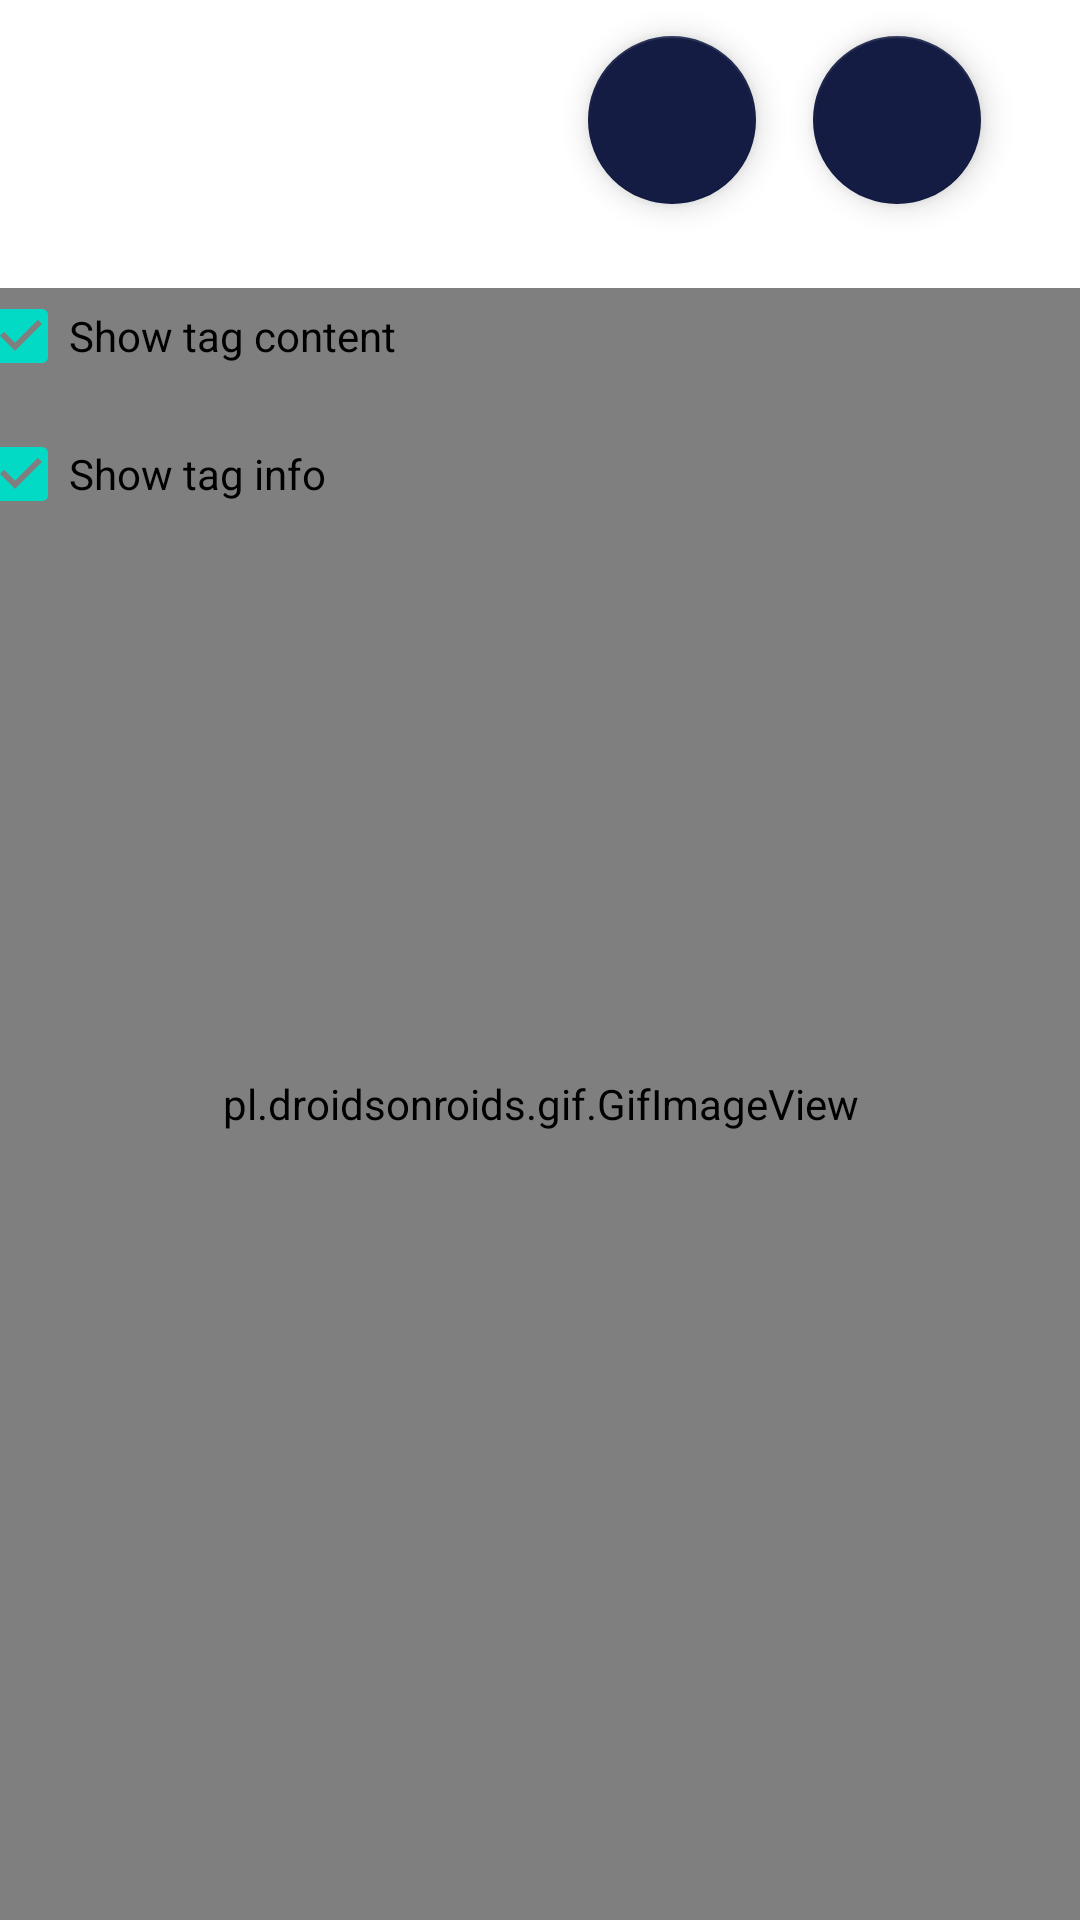

Write the Android layout XML for this screen, with the resource values it uses.
<!-- AndroidManifest.xml: application theme AppTheme -->
<!-- res/layout/activity_decode.xml -->
<?xml version="1.0" encoding="utf-8"?>

<androidx.constraintlayout.widget.ConstraintLayout xmlns:android="http://schemas.android.com/apk/res/android"
    xmlns:app="http://schemas.android.com/apk/res-auto"
    xmlns:tools="http://schemas.android.com/tools"
    android:layout_width="match_parent"
    android:layout_height="match_parent"
    tools:context=".DecodeActivity"
    android:background="#FFFFFF">

    <com.google.android.material.floatingactionbutton.FloatingActionButton
        android:id="@+id/btn_copy"
        android:layout_width="wrap_content"
        android:layout_height="wrap_content"
        android:layout_marginTop="12dp"
        android:layout_marginEnd="33dp"
        android:clickable="true"
        android:contentDescription="TODO"
        android:focusable="true"
        android:visibility="visible"
        app:backgroundTint="@color/ic_launcher_background"
        app:layout_constraintEnd_toEndOf="parent"
        app:layout_constraintTop_toTopOf="parent"
        app:srcCompat="@drawable/ic_baseline_file_copy_24"
        tools:visibility="visible" />

    <com.google.android.material.floatingactionbutton.FloatingActionButton
        android:id="@+id/btn_parse"
        android:layout_width="wrap_content"
        android:layout_height="wrap_content"
        android:layout_marginTop="12dp"
        android:layout_marginEnd="108dp"
        android:clickable="true"
        android:contentDescription=""
        android:focusable="true"
        android:visibility="visible"
        app:backgroundTint="@color/ic_launcher_background"
        app:layout_constraintEnd_toEndOf="parent"
        app:layout_constraintTop_toTopOf="parent"
        app:srcCompat="@drawable/ic_baseline_play_arrow_24"
        tools:visibility="visible" />

    <TextView
        android:id="@+id/tv_info"
        android:layout_width="402dp"
        android:layout_height="40dp"
        android:layout_marginEnd="4dp"
        android:layout_marginBottom="456dp"
        android:text="@string/tapTag"
        android:textAlignment="center"
        android:textSize="30sp"
        android:textStyle="bold"
        android:visibility="visible"
        app:layout_constraintBottom_toBottomOf="parent"
        app:layout_constraintEnd_toEndOf="parent" />

    <pl.droidsonroids.gif.GifImageView
        android:id="@+id/gif_encode"
        android:layout_width="411dp"
        android:layout_height="544dp"

        android:src="@drawable/waiting"
        android:visibility="visible"
        app:layout_constraintBottom_toBottomOf="parent"
        app:layout_constraintEnd_toEndOf="parent"
        app:layout_constraintStart_toStartOf="parent" />

    <EditText
        android:id="@+id/tv_output"
        android:layout_width="371dp"
        android:layout_height="462dp"

        android:layout_marginStart="20dp"
        android:layout_marginBottom="16dp"
        android:ems="10"
        android:gravity="start|top"
        android:inputType="textMultiLine"
        android:visibility="invisible"
        app:layout_constraintBottom_toBottomOf="parent"
        app:layout_constraintStart_toStartOf="parent"
        tools:visibility="invisible" />

    <CheckBox
        android:id="@+id/chk_data"
        android:layout_width="251dp"
        android:layout_height="42dp"
        android:layout_marginStart="16dp"
        android:layout_marginTop="91dp"
        android:layout_marginEnd="144dp"
        android:checked="true"
        android:text="@string/showContent"
        app:layout_constraintEnd_toEndOf="parent"
        app:layout_constraintStart_toStartOf="parent"
        app:layout_constraintTop_toTopOf="parent" />

    <CheckBox
        android:id="@+id/checkTech"
        android:layout_width="286dp"
        android:layout_height="34dp"
        android:layout_marginStart="16dp"
        android:layout_marginTop="8dp"
        android:layout_marginEnd="109dp"
        android:checked="true"
        android:text="@string/showTech"
        app:layout_constraintEnd_toEndOf="parent"
        app:layout_constraintStart_toStartOf="parent"
        app:layout_constraintTop_toBottomOf="@+id/chk_data" />

</androidx.constraintlayout.widget.ConstraintLayout>
<!-- resources referenced by this layout -->
<resources>
  <color name="ic_launcher_background">#141C43</color>
  <!-- drawable waiting: gif bitmap (drawable, 7730 bytes) -->
  <string name="showContent">Show tag content</string>
  <string name="showTech">Show tag info</string>
  <string name="tapTag">Approach an NFC tag</string>
  <style name="AppTheme" parent="Theme.AppCompat.Light.NoActionBar">
  
          
          <item name="colorPrimary">@color/colorPrimary</item>
          <item name="colorPrimaryDark">@color/colorPrimaryDark</item>
          <item name="colorAccent">@color/colorAccent</item>
      </style>
  <color name="colorPrimary">#141c43</color>
  <color name="colorPrimaryDark">#141c43</color>
  <color name="colorAccent">#03DAC5</color>
</resources>
